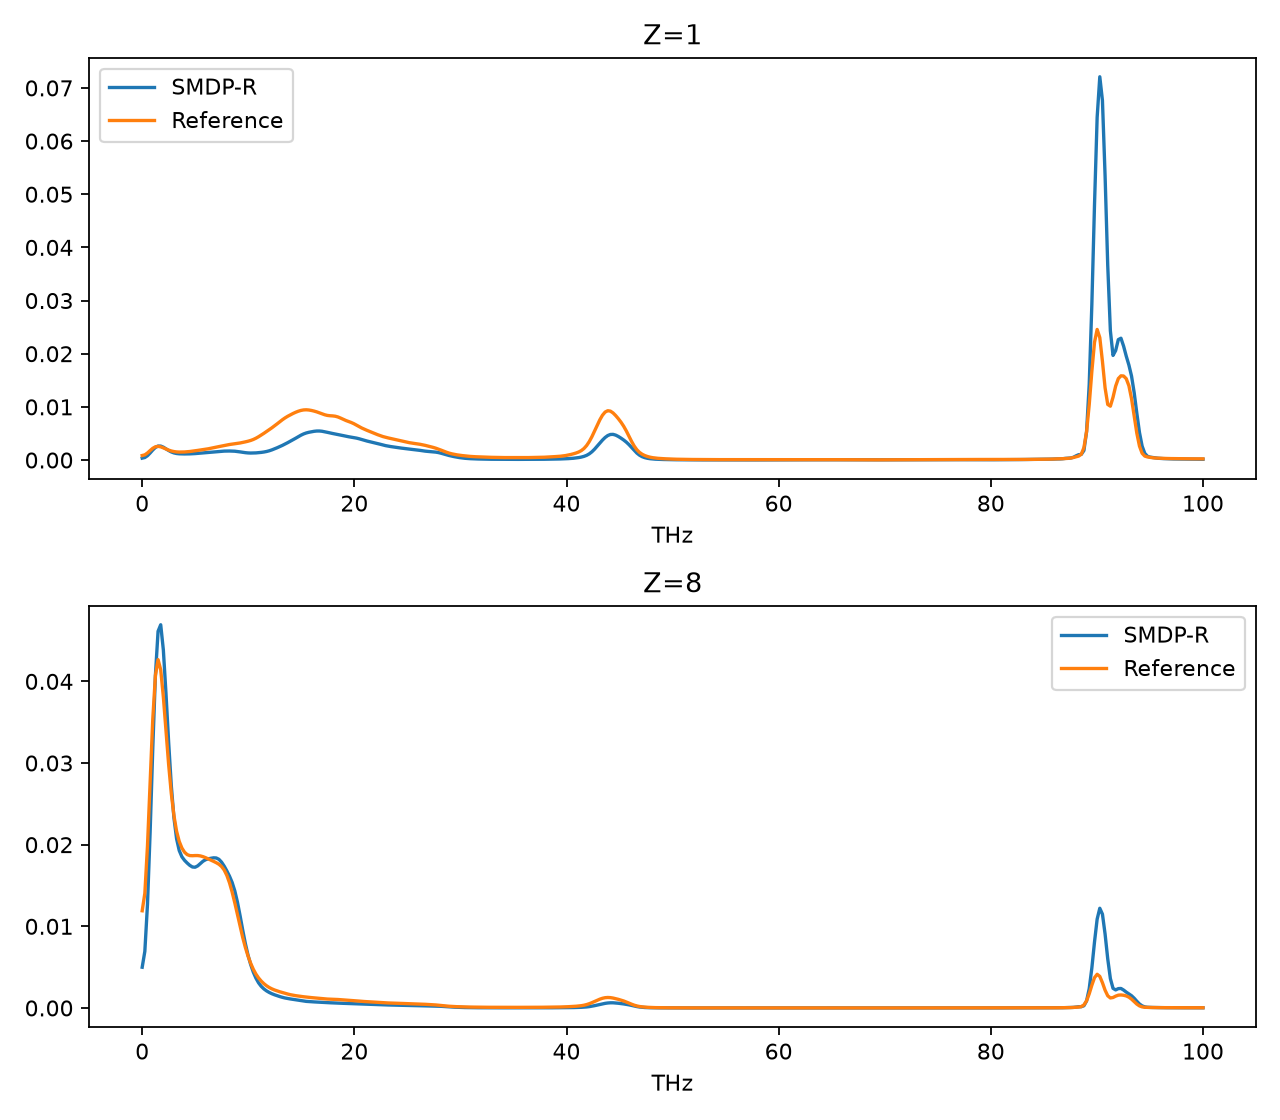

Data behind this chart, as committed beside it:
element, frequency_THz, model, reference
1, 0.0, 0.0003542, 0.0008505
1, 0.2494, 0.0004717, 0.0009794
1, 0.4988, 0.0008123, 0.001327
1, 0.7481, 0.001324, 0.001784
1, 0.9975, 0.001894, 0.002213
1, 1.247, 0.00237, 0.002492
1, 1.496, 0.002627, 0.002573
1, 1.746, 0.002626, 0.002481
1, 1.995, 0.00242, 0.002287
1, 2.244, 0.002109, 0.002066
1, 2.494, 0.00179, 0.001864
1, 2.743, 0.001524, 0.001704
1, 2.993, 0.001337, 0.001593
1, 3.242, 0.001226, 0.001527
1, 3.491, 0.001171, 0.001499
1, 3.741, 0.00115, 0.001498
1, 3.99, 0.001145, 0.001517
1, 4.239, 0.00115, 0.001553
1, 4.489, 0.001161, 0.001604
1, 4.738, 0.001181, 0.001667
1, 4.988, 0.001212, 0.001738
1, 5.237, 0.001255, 0.001811
1, 5.486, 0.001303, 0.001883
1, 5.736, 0.00135, 0.001954
1, 5.985, 0.001391, 0.00203
1, 6.234, 0.001427, 0.002116
1, 6.484, 0.001464, 0.002214
1, 6.733, 0.00151, 0.002319
1, 6.983, 0.001561, 0.002425
1, 7.232, 0.001612, 0.002527
1, 7.481, 0.001653, 0.002629
1, 7.731, 0.001679, 0.002733
1, 7.98, 0.001693, 0.002833
1, 8.229, 0.001697, 0.002921
1, 8.479, 0.001687, 0.002992
1, 8.728, 0.001658, 0.003054
1, 8.978, 0.001605, 0.003123
1, 9.227, 0.001532, 0.003208
1, 9.476, 0.001453, 0.003309
1, 9.726, 0.001384, 0.003418
1, 9.975, 0.001337, 0.003538
1, 10.22, 0.001315, 0.003681
1, 10.47, 0.001319, 0.003867
1, 10.72, 0.001342, 0.004105
1, 10.97, 0.001383, 0.004387
1, 11.22, 0.001437, 0.004697
1, 11.47, 0.001508, 0.005024
1, 11.72, 0.001605, 0.005359
1, 11.97, 0.001737, 0.005701
1, 12.22, 0.001904, 0.006052
1, 12.47, 0.002098, 0.006419
1, 12.72, 0.002307, 0.006804
1, 12.97, 0.002525, 0.007198
1, 13.22, 0.002756, 0.007578
1, 13.47, 0.003004, 0.007923
1, 13.72, 0.003267, 0.008228
1, 13.97, 0.003535, 0.008501
1, 14.21, 0.003809, 0.008753
1, 14.46, 0.004095, 0.008982
1, 14.71, 0.004388, 0.009178
... 744 more rows
